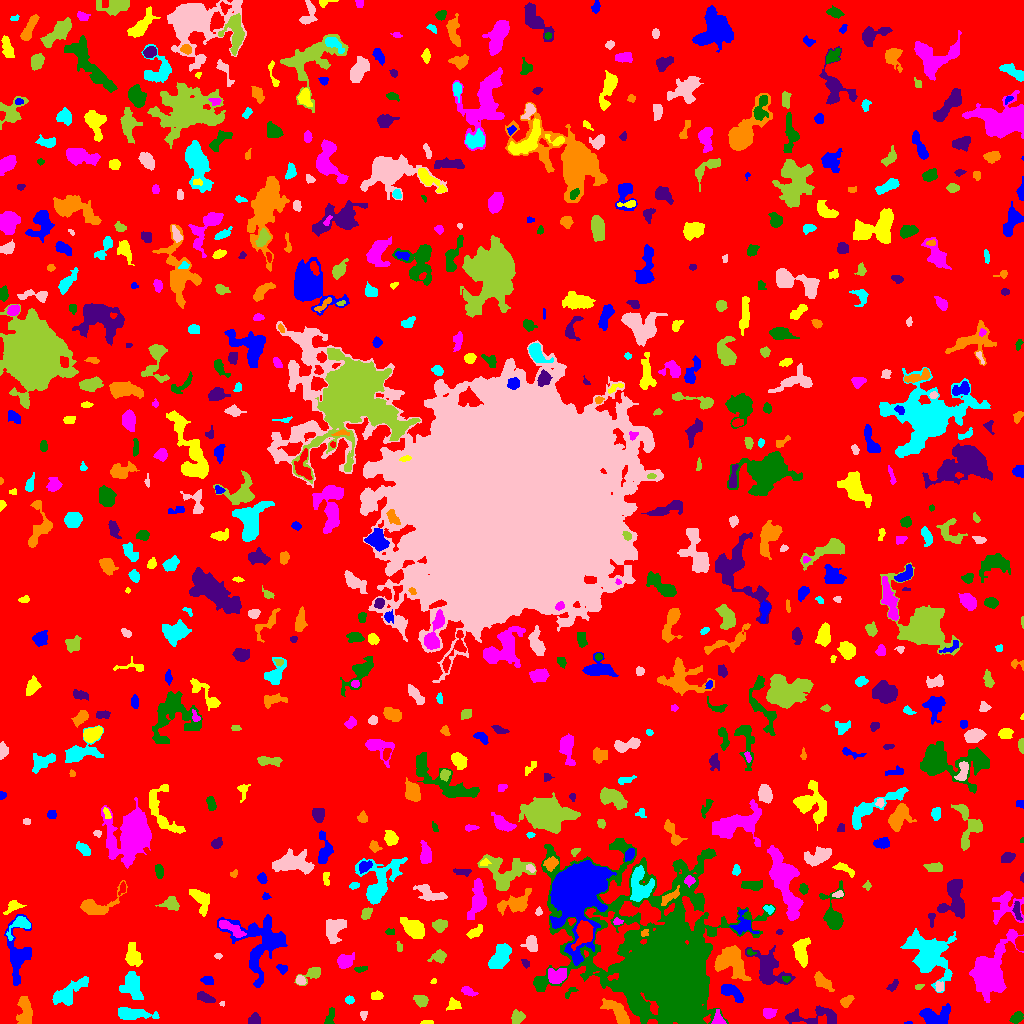

The data file committed next to this chart (first rows):
ID, X, Y, A, B, theta, total_flux, mu_max, mu_median, mu_mean, R_fwhm, R_e, R10, R90, x_start, x_end, y_start, y_end, area, greylevel
0, 517.2, 507.8, 303.9, 296.1, -0.6437, 902293, 9.0, 1.0, 1.159, 40.42, 218.8, 81.82, 359.1, 0, 1023, 0, 1023, 778704, 1.159
1, 908.3, 0.6327, 2.128, 0.7037, 0.07556, 49.0, 4.0, 2.0, 2.13, 2.257, 1.493, 0.5642, 2.257, 904, 912, 0, 2, 23, 5.13
2, 427.1, 1.164, 3.058, 1.028, 0.01527, 128.0, 4.0, 2.5, 2.56, 3.478, 2.185, 0.9772, 3.432, 420, 433, 0, 3, 50, 5.56
3, 718.4, 3.204, 3.096, 2.479, -1.28, 353.0, 9.0, 2.0, 2.802, 2.985, 2.985, 1.128, 4.886, 711, 726, 0, 14, 126, 8.802
4, 1016, 5.544, 3.021, 2.246, 0.6911, 338.0, 7.0, 2.0, 2.62, 3.613, 3.241, 1.262, 5.202, 1009, 1023, 0, 12, 129, 5.62
5, 254.9, 4.4, 2.92, 2.239, -1.502, 125.0, 3.0, 1.0, 1.025, 3.385, 3.09, 1.262, 4.886, 248, 260, 0, 11, 122, 5.025
6, 617.6, 10.74, 8.911, 3.002, -0.7765, 1243, 10.0, 3.0, 3.405, 5.781, 5.585, 2.111, 8.956, 600, 629, 0, 25, 365, 6.405
7, 131.9, 9.478, 9.555, 2.725, -0.05274, 1562, 11.0, 4.0, 4.279, 6.232, 5.89, 2.257, 9.373, 118, 159, 4, 16, 365, 6.279
8, 363.5, 9.7, 2.062, 1.676, 0.0, 20.0, 1.0, 0.0, 0.3333, 2.523, 1.693, 0.5642, 2.326, 360, 367, 3, 12, 60, 4.333
9, 516.9, 5.822, 3.335, 2.915, 0.7302, 338.0, 5.0, 2.0, 2.181, 4.184, 3.827, 1.493, 6.024, 511, 525, 0, 14, 155, 5.181
10, 869.4, 5.092, 9.393, 3.508, -0.09153, 1088, 7.0, 2.0, 2.536, 6.206, 5.997, 2.257, 9.788, 851, 894, 0, 15, 429, 5.536
11, 934.1, 7.423, 8.222, 4.302, -0.01339, 1158, 8.0, 3.0, 2.845, 6.408, 6.155, 2.257, 9.723, 919, 950, 0, 20, 407, 5.845
12, 455, 19.13, 2.881, 1.978, -0.6943, 113.0, 3.0, 1.0, 0.8692, 3.478, 2.932, 1.262, 4.442, 446, 461, 13, 26, 130, 4.869
13, 769.4, 10.68, 3.117, 2.4, -0.04324, 300.0, 5.0, 2.0, 2.344, 4.334, 3.478, 1.262, 5.441, 763, 777, 5, 15, 128, 5.344
14, 329.8, 5.357, 4.486, 2.017, 1.295, 252.0, 5.0, 2.0, 2.066, 3.385, 3.241, 1.262, 5.412, 324, 334, 0, 16, 122, 5.066
15, 814, 7.383, 15.94, 4.373, 0.03144, 811.0, 5.0, 2.0, 1.715, 5.382, 6.933, 2.706, 11.01, 785, 836, 0, 18, 473, 4.715
16, 24.88, 12.37, 8.036, 3.284, -1.496, 1042, 7.0, 3.0, 3.074, 6.482, 5.726, 2.257, 8.849, 16, 32, 0, 27, 339, 6.074
17, 349.4, 23.57, 1.974, 1.389, 0.09694, 54.0, 2.0, 1.0, 0.7826, 3.523, 2.034, 0.7979, 3.241, 345, 354, 19, 28, 69, 4.783
18, 221.9, 19.6, 1.122, 1.016, 1.275, 48.0, 5.0, 2.0, 1.846, 1.784, 1.262, 0.0, 2.034, 219, 224, 17, 22, 26, 5.846
19, 420.8, 22.84, 3.422, 2.528, -0.3419, 304.0, 5.0, 2.0, 2.054, 4.068, 3.7, 1.382, 5.997, 413, 428, 16, 28, 148, 5.054
20, 577.4, 20.16, 2.177, 1.421, 0.2239, 90.0, 3.0, 2.0, 1.837, 3.09, 2.257, 0.7979, 3.478, 573, 582, 17, 23, 49, 4.837
21, 730.4, 32.07, 6.604, 2.775, -0.5009, 839.0, 10.0, 3.0, 3.215, 4.146, 4.787, 1.693, 7.695, 721, 743, 21, 39, 261, 6.215
22, 376.7, 27.61, 2.881, 2.098, 0.02461, 207.0, 4.0, 2.0, 2.112, 4.514, 3.141, 1.262, 4.853, 371, 383, 24, 33, 98, 5.112
23, 467.9, 32.13, 3.821, 1.761, -0.3634, 287.0, 6.0, 2.0, 2.54, 3.989, 3.192, 1.128, 5.046, 461, 478, 27, 37, 113, 5.54
24, 570.8, 32.04, 4.016, 1.615, 0.7336, 67.0, 2.0, 1.0, 0.8933, 4.222, 2.646, 0.9772, 3.949, 565, 578, 25, 36, 75, 4.893
25, 204.8, 26.03, 4.648, 1.971, -0.4072, 338.0, 5.0, 2.0, 2.209, 3.868, 3.7, 1.382, 6.024, 197, 215, 21, 32, 153, 5.209
26, 845.9, 21.82, 3.304, 2.182, 0.7497, 269.0, 6.0, 2.0, 2.223, 3.827, 3.241, 1.262, 5.171, 840, 854, 16, 28, 121, 5.223
27, 132.2, 38.03, 6.958, 4.584, -1.302, 1703, 9.0, 4.0, 3.988, 6.723, 6.628, 2.523, 10.3, 119, 143, 24, 52, 427, 5.988
28, 939, 36.73, 2.814, 2.221, 1.546, 78.0, 2.0, 1.0, 0.963, 4.652, 2.985, 0.9772, 4.37, 935, 943, 32, 42, 81, 5.963
29, 918.6, 36.82, 2.419, 1.277, 0.3368, 74.0, 3.0, 1.0, 1.574, 2.706, 2.185, 0.7979, 3.478, 915, 924, 34, 39, 47, 4.574
30, 249, 24.66, 10.08, 2.831, -0.3939, 181.0, 4.0, 1.0, 0.7802, 3.432, 3.7, 1.262, 6.05, 230, 261, 16, 38, 232, 4.78
31, 207.7, 43.09, 2.904, 2.022, -0.1935, 296.0, 6.0, 3.0, 2.931, 4.334, 3.141, 1.262, 4.82, 200, 213, 39, 47, 101, 5.931
32, 433.5, 42.33, 1.624, 1.255, 0.649, 54.0, 3.0, 2.0, 1.688, 2.394, 1.784, 0.5642, 2.821, 430, 436, 40, 45, 32, 6.688
33, 556.9, 48, 4.544, 3.333, 0.08244, 630.0, 6.0, 2.0, 2.432, 6.155, 4.618, 1.871, 7.313, 548, 566, 40, 55, 259, 8.432
34, 786.3, 44.5, 1.868, 1.541, -0.3264, 84.0, 3.0, 2.0, 1.75, 2.985, 2.111, 0.7979, 3.338, 782, 790, 41, 47, 48, 7.75
35, 892.4, 37.34, 3.297, 1.824, 0.7827, 178.0, 4.0, 2.0, 1.978, 4.146, 2.877, 1.128, 4.72, 886, 898, 32, 44, 90, 4.978
36, 822.1, 42.08, 5.47, 2.638, -0.73, 448.0, 4.0, 2.0, 2.046, 6.408, 4.442, 1.871, 7.291, 814, 834, 32, 52, 219, 5.046
37, 68.43, 30.59, 10.37, 3.866, 0.6493, 1809, 10.0, 3.0, 3.808, 6.699, 6.817, 2.523, 10.9, 52, 88, 18, 47, 475, 5.808
38, 300.7, 43.37, 2.1, 1.867, -0.83, 179.0, 5.0, 2.0, 2.131, 3.385, 2.523, 0.9772, 3.868, 296, 306, 39, 48, 84, 7.131
39, 312.9, 50.22, 5.225, 2.765, 0.5281, 426.0, 6.0, 2.0, 2.303, 4.82, 3.785, 1.493, 6.408, 294, 320, 38, 56, 185, 5.303
40, 469.5, 55.35, 4.544, 2.012, -1.492, 324.0, 5.0, 2.0, 2.365, 4.37, 3.7, 1.493, 5.726, 465, 474, 48, 63, 137, 5.365
41, 282.3, 54.9, 2.81, 1.815, -0.5429, 107.0, 3.0, 1.0, 1.23, 3.241, 2.764, 0.9772, 4.334, 276, 287, 49, 59, 87, 5.23
42, 132.6, 67.19, 5.513, 3.269, -1.406, 710.0, 6.0, 2.0, 2.491, 6.232, 5.046, 1.954, 8.117, 125, 142, 57, 81, 285, 5.491
43, 344.9, 62.77, 3.809, 3.041, 0.4241, 578.0, 8.0, 2.0, 2.714, 4.652, 4.222, 1.596, 6.723, 337, 354, 55, 71, 213, 5.714
44, 360.3, 54.31, 3.447, 1.192, 0.1527, 87.0, 3.0, 1.0, 1.243, 2.706, 2.394, 0.7979, 3.909, 354, 367, 51, 57, 70, 5.243
45, 525.2, 61.11, 1.841, 1.332, -1.115, 45.0, 3.0, 0.0, 0.7377, 2.111, 1.784, 0.5642, 2.821, 521, 529, 55, 64, 61, 4.738
46, 734.3, 67.76, 2.77, 0.6853, -1.559, 63.0, 3.0, 1.0, 1.286, 2.257, 1.784, 0.7979, 2.764, 732, 736, 62, 74, 49, 9.286
47, 499.7, 66.74, 7.387, 3.759, 0.9922, 1919, 10.0, 5.0, 4.669, 8.406, 6.628, 2.646, 10.05, 488, 511, 55, 80, 411, 6.669
48, 218.4, 67.5, 1.452, 1.118, 0.0, 32.0, 2.0, 1.0, 0.7442, 2.764, 1.493, 0.5642, 2.523, 214, 222, 64, 70, 43, 6.744
49, 439, 67.01, 3.611, 2.62, 0.3098, 426.0, 7.0, 2.0, 2.646, 3.949, 3.613, 1.382, 5.917, 427, 446, 60, 74, 161, 5.646
50, 884.7, 72.95, 3.454, 1.879, 1.317, 219.0, 5.0, 2.0, 1.991, 3.29, 3.141, 1.262, 5.015, 880, 890, 64, 80, 110, 4.991
51, 261.4, 81.99, 15.34, 13.61, -1.248, 2887, 6.0, 2.0, 2.135, 11.49, 10.78, 4.068, 17.96, 217, 287, 36, 109, 1352, 5.135
52, 801.4, 72.42, 6.984, 3.375, -1.561, 1236, 8.0, 3.0, 3.701, 7.247, 5.754, 2.257, 8.992, 792, 810, 56, 86, 334, 6.701
53, 988.1, 50.44, 10.61, 7.068, 1.212, 10174, 29.0, 4.0, 7.351, 9.062, 8.612, 3.385, 15.48, 969, 1023, 21, 94, 1384, 10.35
54, 750.6, 71.11, 2.255, 1.513, -0.375, 120.0, 5.0, 3.0, 2.667, 2.706, 2.257, 0.7979, 3.385, 747, 756, 68, 75, 45, 6.667
55, 768.4, 53.36, 9.493, 6.238, -0.8763, 1887, 10.0, 2.0, 2.684, 6.103, 7.001, 2.459, 12.28, 745, 795, 39, 78, 703, 5.684
56, 730.3, 60.59, 9.254, 6.59, -0.6743, 1951, 8.0, 3.0, 3.053, 8.795, 7.653, 2.932, 12.01, 714, 751, 43, 78, 639, 6.053
57, 928.2, 70.43, 11.61, 8.41, -0.7937, 4543, 12.0, 3.0, 3.511, 9.305, 9.657, 3.523, 16.58, 900, 956, 31, 95, 1294, 6.511
58, 531.2, 79.73, 3.641, 2.753, -1.366, 637.0, 9.0, 3.0, 3.425, 4.406, 3.827, 1.493, 6.232, 520, 537, 72, 88, 186, 6.425
59, 399, 76.61, 2.898, 1.453, -1.423, 77.0, 3.0, 1.0, 1.351, 2.523, 2.394, 0.9772, 3.909, 396, 402, 72, 82, 57, 4.351
... 675 more rows
